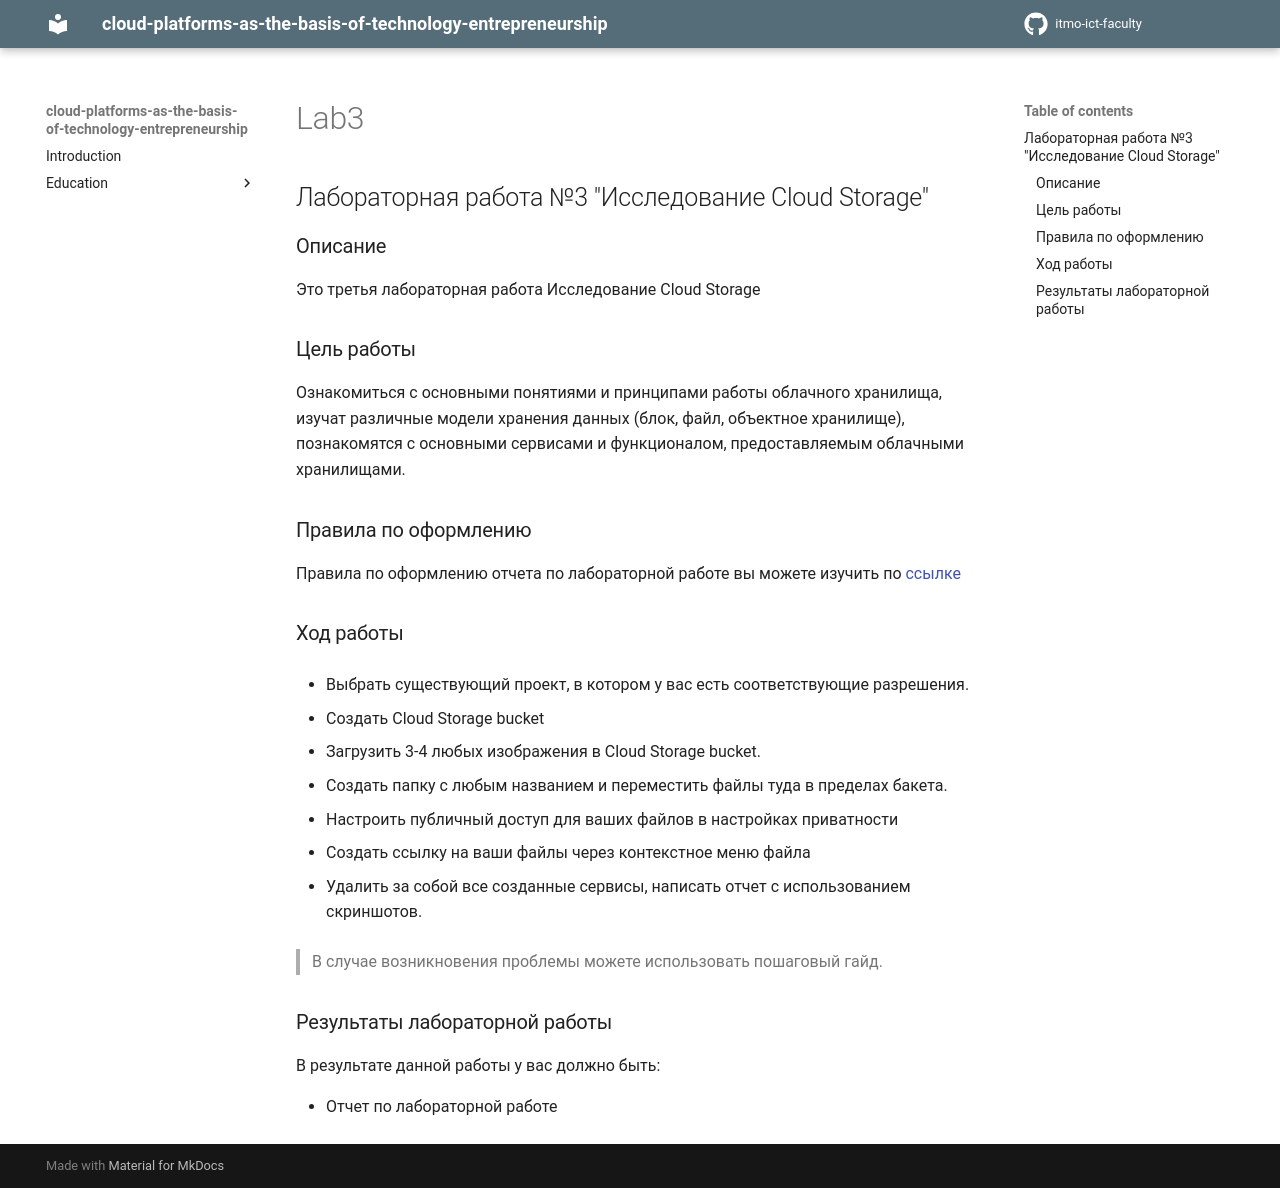

repository: itmo-ict-faculty/cloud-platforms-as-the-basis-of-technology-entrepreneurship · page: education/labs2023-2024/lab3/lab3/index.html · generator: mkdocs

## Лабораторная работа №3 "Исследование Cloud Storage"
### Описание
Это третья лабораторная работа Исследование Cloud Storage

### Цель работы
Ознакомиться с основными понятиями и принципами работы облачного хранилища, изучат различные модели хранения данных (блок, файл, объектное хранилище), познакомятся с основными сервисами и функционалом, предоставляемым облачными хранилищами.

### Правила по оформлению

Правила по оформлению отчета по лабораторной работе вы можете изучить по [ссылке](../reportdesign.md)

### Ход работы

- Выбрать существующий проект, в котором у вас есть соответствующие разрешения.
  
- Создать Cloud Storage bucket
  
- Загрузить 3-4 любых изображения в Cloud Storage bucket.
  
- Создать папку с любым названием и переместить файлы туда в пределах бакета.
  
- Настроить публичный доступ для ваших файлов в настройках приватности
   
- Создать ссылку на ваши файлы через контекстное меню файла 

- Удалить за собой все созданные сервисы, написать отчет с использованием скриншотов.

> В случае возникновения проблемы можете использовать пошаговый гайд. 


### Результаты лабораторной работы
В результате данной работы у вас должно быть:

- Отчет по лабораторной работе
